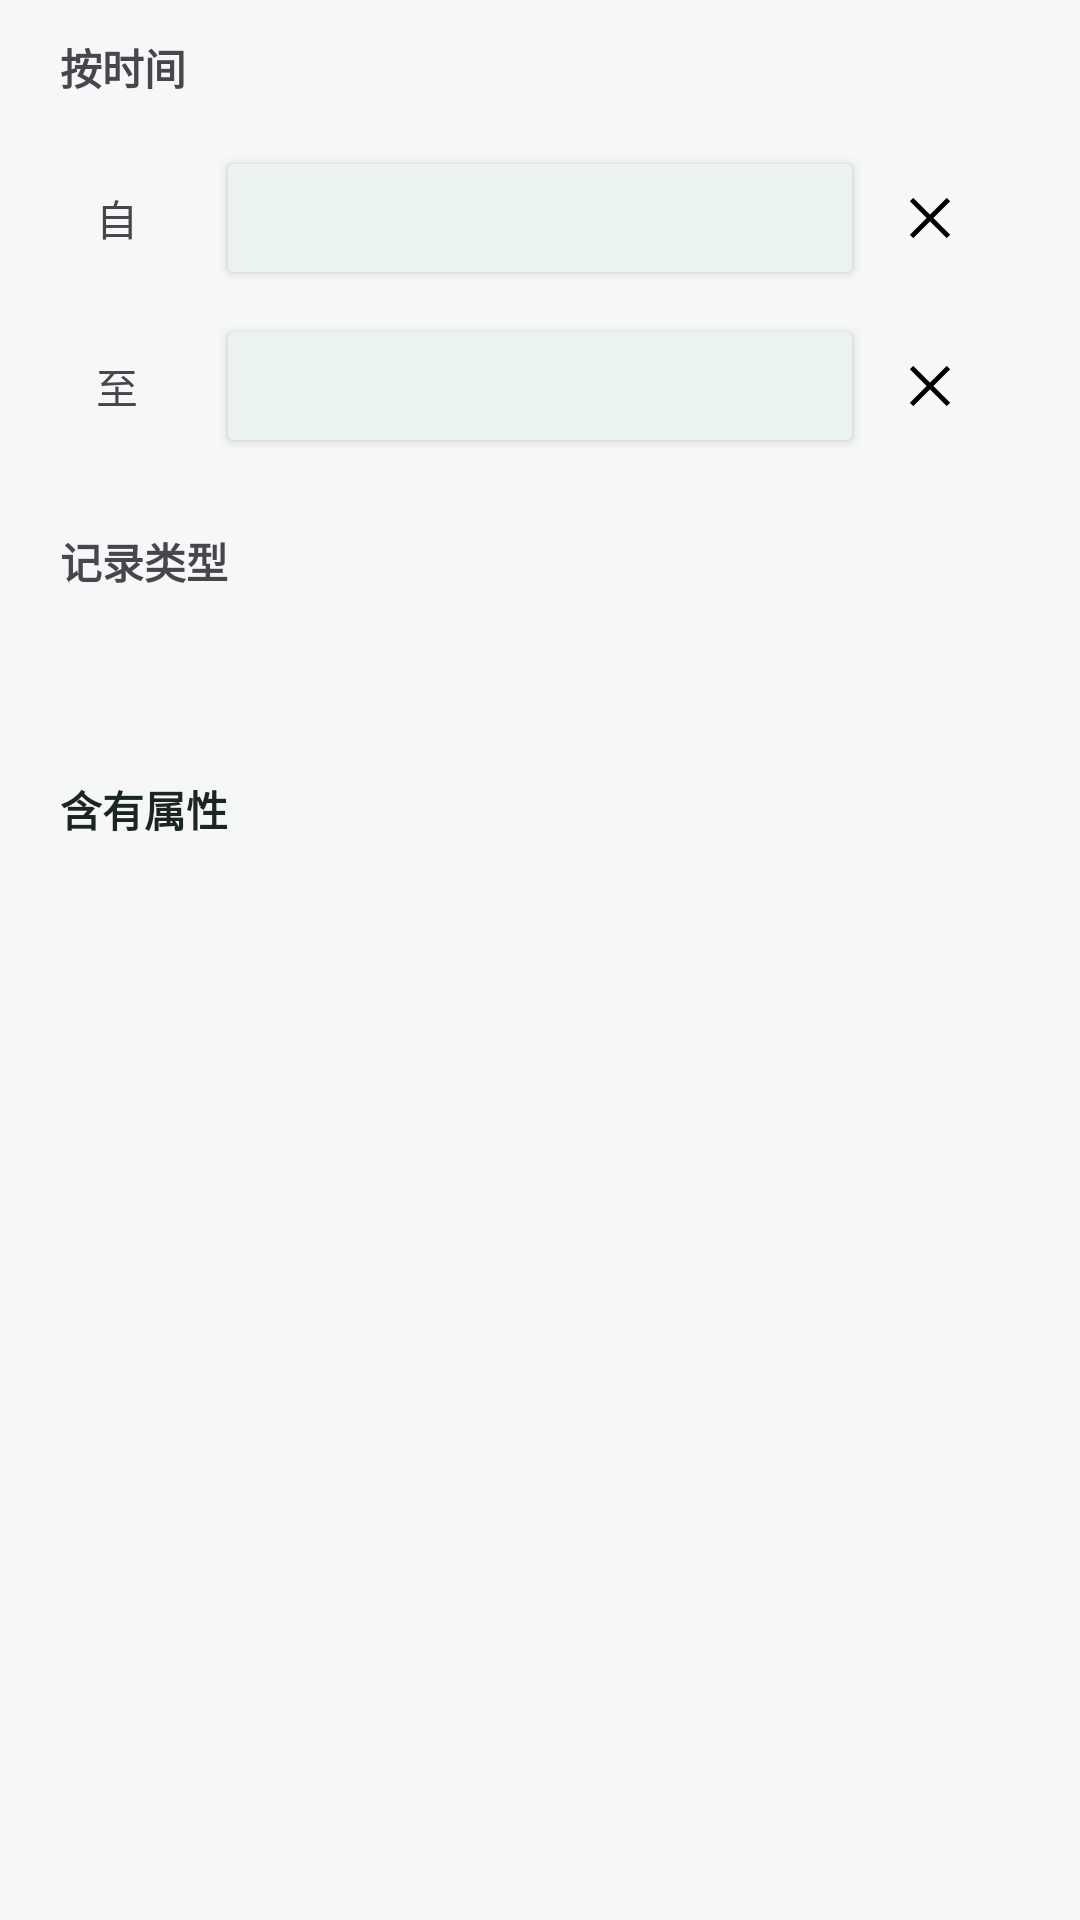

Android layout source for this screen:
<!-- AndroidManifest.xml: application theme Theme.PetProfile -->
<!-- res/layout/dialog_record_filter.xml -->
<?xml version="1.0" encoding="utf-8"?>
<ScrollView xmlns:android="http://schemas.android.com/apk/res/android"
    xmlns:app="http://schemas.android.com/apk/res-auto"
    android:layout_width="match_parent"
    android:layout_height="wrap_content">

    <LinearLayout
        android:layout_width="match_parent"
        android:layout_height="wrap_content"
        android:orientation="vertical"
        android:paddingStart="20dp"
        android:paddingTop="12dp"
        android:paddingEnd="20dp"
        android:paddingBottom="8dp">

        <TextView
            android:layout_width="wrap_content"
            android:layout_height="wrap_content"
            android:text="@string/label_filter_time"
            android:textStyle="bold" />

        <LinearLayout
            android:layout_width="match_parent"
            android:layout_height="wrap_content"
            android:layout_marginTop="4dp"
            android:background="@drawable/bg_filter_range"
            android:orientation="vertical"
            android:padding="12dp">

            <LinearLayout
                android:layout_width="match_parent"
                android:layout_height="wrap_content"
                android:gravity="center_vertical"
                android:orientation="horizontal">

                <TextView
                    android:layout_width="36dp"
                    android:layout_height="wrap_content"
                    android:ellipsize="none"
                    android:gravity="start|center_vertical"
                    android:maxLines="1"
                    android:text="@string/filter_from" />

                <Button
                    android:id="@+id/recordFilterStartDateButton"
                    android:layout_width="0dp"
                    android:layout_height="wrap_content"
                    android:layout_marginStart="4dp"
                    android:layout_weight="1"
                    android:backgroundTint="@color/button_soft_bg"
                    android:gravity="start|center_vertical"
                    android:paddingStart="6dp"
                    android:paddingEnd="6dp"
                    android:textColor="@color/button_soft_text"
                    app:icon="@drawable/ic_calendar"
                    app:iconGravity="textStart"
                    app:iconPadding="4dp"
                    app:iconSize="24dp"
                    app:iconTint="@color/button_soft_text" />

                <ImageButton
                    android:id="@+id/clearRecordStartDateButton"
                    android:layout_width="36dp"
                    android:layout_height="36dp"
                    android:layout_marginStart="4dp"
                    android:background="?attr/selectableItemBackgroundBorderless"
                    android:contentDescription="@string/action_clear"
                    android:src="@drawable/ic_close" />
            </LinearLayout>

            <LinearLayout
                android:layout_width="match_parent"
                android:layout_height="wrap_content"
                android:layout_marginTop="8dp"
                android:gravity="center_vertical"
                android:orientation="horizontal">

                <TextView
                    android:layout_width="36dp"
                    android:layout_height="wrap_content"
                    android:ellipsize="none"
                    android:gravity="start|center_vertical"
                    android:maxLines="1"
                    android:text="@string/filter_to" />

                <Button
                    android:id="@+id/recordFilterEndDateButton"
                    android:layout_width="0dp"
                    android:layout_height="wrap_content"
                    android:layout_marginStart="4dp"
                    android:layout_weight="1"
                    android:backgroundTint="@color/button_soft_bg"
                    android:gravity="start|center_vertical"
                    android:paddingStart="6dp"
                    android:paddingEnd="6dp"
                    android:textColor="@color/button_soft_text"
                    app:icon="@drawable/ic_calendar"
                    app:iconGravity="textStart"
                    app:iconPadding="4dp"
                    app:iconSize="24dp"
                    app:iconTint="@color/button_soft_text" />

                <ImageButton
                    android:id="@+id/clearRecordEndDateButton"
                    android:layout_width="36dp"
                    android:layout_height="36dp"
                    android:layout_marginStart="4dp"
                    android:background="?attr/selectableItemBackgroundBorderless"
                    android:contentDescription="@string/action_clear"
                    android:src="@drawable/ic_close" />
            </LinearLayout>
        </LinearLayout>

        <TextView
            android:layout_width="wrap_content"
            android:layout_height="wrap_content"
            android:layout_marginTop="12dp"
            android:text="@string/filter_record_type"
            android:textStyle="bold" />

        <Spinner
            android:id="@+id/recordFilterTypeSpinner"
            style="@style/Widget.PetProfile.Spinner"
            android:layout_width="match_parent"
            android:layout_height="wrap_content"
            android:layout_marginTop="2dp" />

        <TextView
            android:layout_width="wrap_content"
            android:layout_height="wrap_content"
            android:layout_marginTop="12dp"
            android:text="@string/filter_contains_attributes"
            android:textColor="@color/text_primary"
            android:textStyle="bold" />

        <LinearLayout
            android:layout_width="match_parent"
            android:layout_height="wrap_content"
            android:layout_marginTop="12dp"
            android:background="@drawable/bg_filter_range"
            android:orientation="vertical"
            android:padding="12dp">

            <HorizontalScrollView
                android:layout_width="match_parent"
                android:layout_height="wrap_content"
                android:scrollbars="none">

                <LinearLayout
                    android:id="@+id/recordFieldsContainer"
                    android:layout_width="wrap_content"
                    android:layout_height="wrap_content"
                    android:gravity="center_vertical"
                    android:orientation="horizontal" />
            </HorizontalScrollView>
        </LinearLayout>
    </LinearLayout>
</ScrollView>
<!-- resources referenced by this layout -->
<resources>
  <color name="button_soft_bg">#EAF3ED</color>
  <color name="button_soft_text">#1D2A23</color>
  <color name="text_primary">#1C2621</color>
  <!-- drawable ic_calendar (drawable) -->
  <?xml version="1.0" encoding="utf-8"?>
  <vector xmlns:android="http://schemas.android.com/apk/res/android"
      android:width="24dp"
      android:height="24dp"
      android:viewportWidth="24"
      android:viewportHeight="24">
      <path
          android:fillColor="@android:color/transparent"
          android:pathData="M5.5,9V17.5A2.5,2.5 0 0,0 8,20h8A2.5,2.5 0 0,0 18.5,17.5V9A2.5,2.5 0 0,0 16,6.5H8A2.5,2.5 0 0,0 5.5,9zM8.3,4.5V9M15.7,4.5V9M5.5,11.5H18.5"
          android:strokeColor="#FF000000"
          android:strokeLineCap="round"
          android:strokeLineJoin="round"
          android:strokeWidth="1.8" />
  </vector>
  <!-- drawable ic_close (drawable) -->
  <?xml version="1.0" encoding="utf-8"?>
  <vector xmlns:android="http://schemas.android.com/apk/res/android"
      android:width="24dp"
      android:height="24dp"
      android:viewportWidth="24"
      android:viewportHeight="24">
      <path
          android:fillColor="#FF000000"
          android:pathData="M6.4,5.3L12,10.9l5.6,-5.6l1.1,1.1L13.1,12l5.6,5.6l-1.1,1.1L12,13.1l-5.6,5.6l-1.1,-1.1L10.9,12L5.3,6.4z" />
  </vector>
  <string name="action_clear">清除</string>
  <string name="filter_contains_attributes">含有属性</string>
  <string name="filter_from">自</string>
  <string name="filter_record_type">记录类型</string>
  <string name="filter_to">至</string>
  <string name="label_filter_time">按时间</string>
  <style name="Widget.PetProfile.Spinner" parent="Widget.AppCompat.Spinner">
          <item name="android:background">@drawable/bg_spinner_ios</item>
          <item name="android:paddingStart">14dp</item>
          <item name="android:paddingEnd">34dp</item>
          <item name="android:paddingTop">8dp</item>
          <item name="android:paddingBottom">8dp</item>
          <item name="android:minHeight">48dp</item>
          <item name="android:textColor">@color/text_primary</item>
          <item name="android:popupBackground">@color/surface</item>
      </style>
  <!-- drawable bg_spinner_ios (drawable) -->
  <?xml version="1.0" encoding="utf-8"?>
  <layer-list xmlns:android="http://schemas.android.com/apk/res/android">
      <item>
          <shape>
              <solid android:color="@color/surface" />
              <corners android:radius="12dp" />
              <stroke
                  android:width="1dp"
                  android:color="@color/divider" />
          </shape>
      </item>
      <item
          android:width="22dp"
          android:height="22dp"
          android:drawable="@drawable/ic_chevron_down"
          android:gravity="end|center_vertical"
          android:right="10dp" />
  </layer-list>
  <color name="surface">#FFFFFF</color>
  <color name="primary">#4F8A6B</color>
  <color name="primary_dark">#305B44</color>
  <color name="accent">#4F8A6B</color>
  <color name="surface_subtle">#F6F8F7</color>
  <color name="text_secondary">#66706B</color>
  <style name="Widget.PetProfile.ToolbarButton" parent="Widget.AppCompat.ActionButton">
          <item name="android:minWidth">36dp</item>
          <item name="android:minHeight">36dp</item>
          <item name="android:paddingStart">4dp</item>
          <item name="android:paddingEnd">4dp</item>
      </style>
  <color name="divider">#DCE6E0</color>
</resources>
